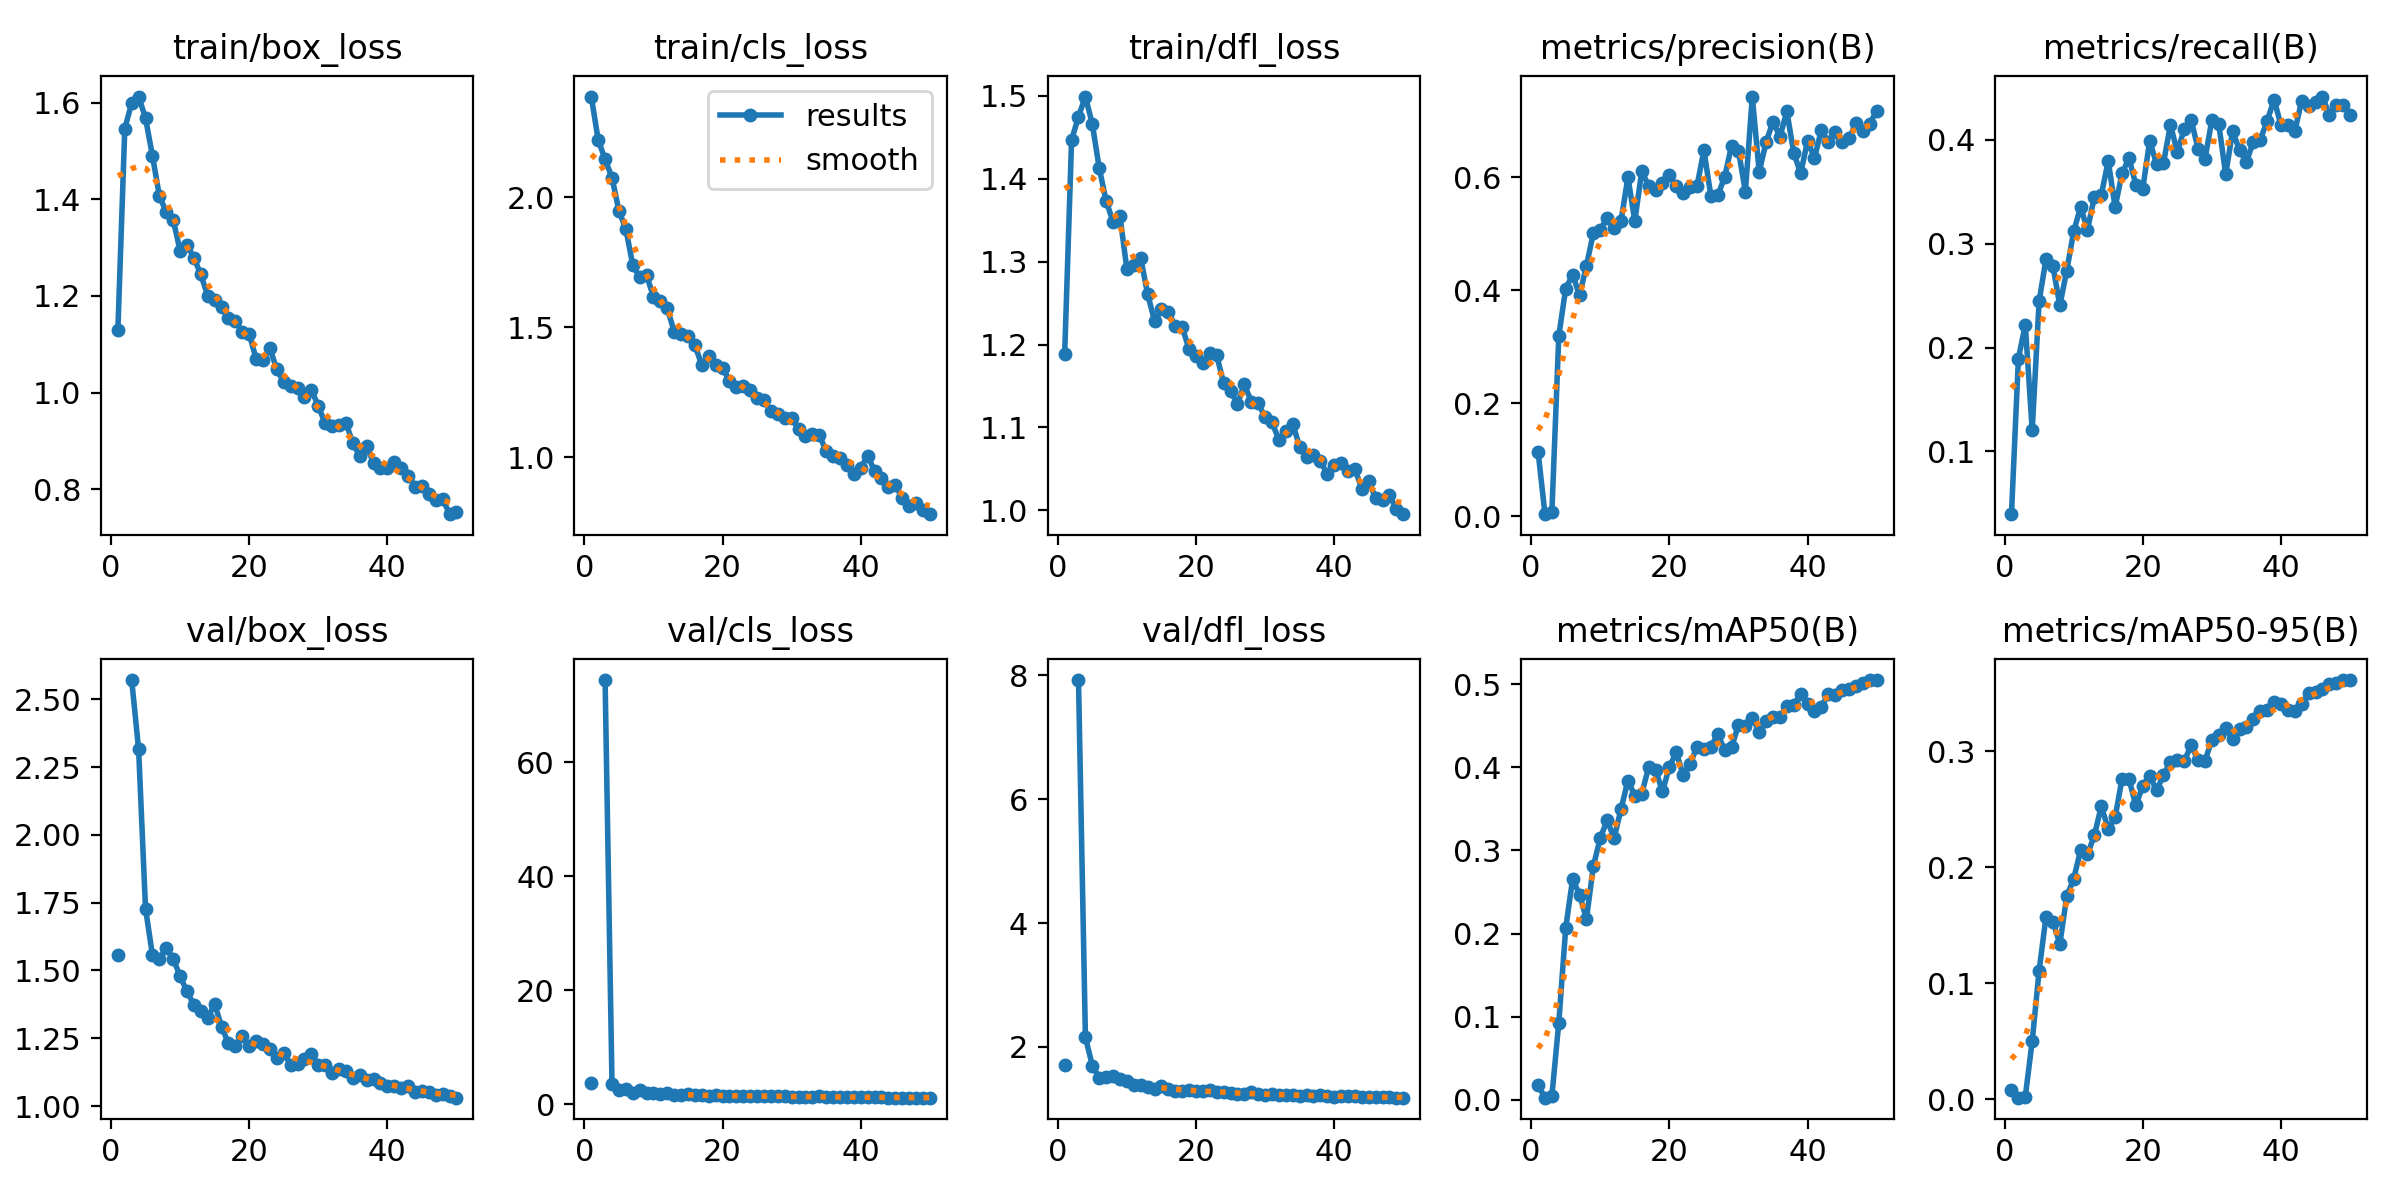

The file beside this chart, header and first rows:
epoch, time, train/box_loss, train/cls_loss, train/dfl_loss, metrics/precision(B), metrics/recall(B), metrics/mAP50(B), metrics/mAP50-95(B), val/box_loss, val/cls_loss, val/dfl_loss, lr/pg0, lr/pg1, lr/pg2
1, 47.15, 1.129, 2.386, 1.189, 0.1144, 0.03945, 0.01772, 0.00794, 1.555, 3.676, 1.701, 0.0006566, 0.0006566, 0.0006566
2, 90.01, 1.546, 2.22, 1.447, 0.00381, 0.1893, 0.00253, 0.00122, nan, nan, nan, 0.001297, 0.001297, 0.001297
3, 131.5, 1.599, 2.145, 1.475, 0.00796, 0.2219, 0.00453, 0.00216, 2.571, 74.38, 7.926, 0.001911, 0.001911, 0.001911
4, 172.1, 1.612, 2.075, 1.499, 0.3193, 0.1203, 0.09299, 0.04988, 2.316, 3.546, 2.155, 0.001881, 0.001881, 0.001881
5, 217.4, 1.568, 1.947, 1.466, 0.4028, 0.2446, 0.2067, 0.1108, 1.728, 2.484, 1.697, 0.001842, 0.001842, 0.001842
6, 261.9, 1.49, 1.878, 1.413, 0.4272, 0.2854, 0.2656, 0.1573, 1.557, 2.654, 1.501, 0.001802, 0.001802, 0.001802
7, 305.5, 1.407, 1.74, 1.373, 0.391, 0.2781, 0.2469, 0.1531, 1.544, 2.069, 1.514, 0.001762, 0.001762, 0.001762
8, 345.6, 1.373, 1.692, 1.348, 0.4431, 0.2406, 0.2176, 0.1338, 1.584, 2.59, 1.533, 0.001723, 0.001723, 0.001723
9, 387.2, 1.358, 1.7, 1.355, 0.5012, 0.2742, 0.2811, 0.175, 1.544, 1.907, 1.477, 0.001683, 0.001683, 0.001683
10, 430.7, 1.294, 1.618, 1.291, 0.5065, 0.3118, 0.3151, 0.1898, 1.479, 2.05, 1.453, 0.001644, 0.001644, 0.001644
11, 477, 1.306, 1.6, 1.296, 0.5282, 0.3353, 0.3363, 0.2145, 1.423, 1.742, 1.392, 0.001604, 0.001604, 0.001604
12, 519.8, 1.279, 1.573, 1.305, 0.5102, 0.3136, 0.3148, 0.2109, 1.374, 2.037, 1.385, 0.001564, 0.001564, 0.001564
13, 560.6, 1.245, 1.483, 1.261, 0.5221, 0.3452, 0.3497, 0.2275, 1.349, 1.65, 1.357, 0.001525, 0.001525, 0.001525
14, 607.5, 1.2, 1.473, 1.229, 0.5997, 0.3472, 0.3839, 0.2525, 1.324, 1.572, 1.318, 0.001485, 0.001485, 0.001485
15, 649.1, 1.192, 1.465, 1.243, 0.5222, 0.3797, 0.366, 0.2329, 1.378, 1.751, 1.376, 0.001446, 0.001446, 0.001446
16, 691.5, 1.178, 1.431, 1.24, 0.6104, 0.3353, 0.3684, 0.2429, 1.293, 1.57, 1.313, 0.001406, 0.001406, 0.001406
17, 731.7, 1.155, 1.354, 1.222, 0.5846, 0.3679, 0.4, 0.276, 1.231, 1.576, 1.293, 0.001366, 0.001366, 0.001366
18, 774.7, 1.149, 1.388, 1.221, 0.5764, 0.3824, 0.3971, 0.2758, 1.222, 1.449, 1.283, 0.001327, 0.001327, 0.001327
19, 815.2, 1.126, 1.355, 1.194, 0.5901, 0.357, 0.371, 0.2533, 1.258, 1.648, 1.298, 0.001287, 0.001287, 0.001287
20, 856.5, 1.122, 1.343, 1.187, 0.6033, 0.3531, 0.4005, 0.2698, 1.222, 1.494, 1.29, 0.001248, 0.001248, 0.001248
21, 897.6, 1.07, 1.295, 1.178, 0.5843, 0.3992, 0.418, 0.2789, 1.24, 1.434, 1.292, 0.001208, 0.001208, 0.001208
22, 944, 1.068, 1.27, 1.19, 0.5717, 0.3767, 0.3907, 0.266, 1.229, 1.492, 1.297, 0.001168, 0.001168, 0.001168
23, 985, 1.092, 1.273, 1.187, 0.5817, 0.3777, 0.4045, 0.2794, 1.211, 1.417, 1.273, 0.001129, 0.001129, 0.001129
24, 1026, 1.048, 1.258, 1.154, 0.5844, 0.4145, 0.4244, 0.2908, 1.176, 1.374, 1.266, 0.001089, 0.001089, 0.001089
25, 1072, 1.022, 1.229, 1.145, 0.647, 0.3886, 0.4216, 0.2924, 1.196, 1.529, 1.262, 0.00105, 0.00105, 0.00105
26, 1117, 1.014, 1.222, 1.128, 0.5673, 0.4103, 0.4244, 0.2914, 1.152, 1.544, 1.236, 0.00101, 0.00101, 0.00101
27, 1161, 1.01, 1.177, 1.152, 0.5675, 0.4192, 0.4402, 0.3049, 1.157, 1.379, 1.233, 0.0009704, 0.0009704, 0.0009704
28, 1208, 0.9912, 1.169, 1.131, 0.6, 0.3915, 0.4207, 0.2923, 1.175, 1.423, 1.268, 0.0009308, 0.0009308, 0.0009308
29, 1249, 1.006, 1.15, 1.129, 0.6552, 0.3817, 0.424, 0.2914, 1.193, 1.425, 1.241, 0.0008912, 0.0008912, 0.0008912
30, 1290, 0.9726, 1.151, 1.113, 0.6468, 0.419, 0.4513, 0.3098, 1.153, 1.313, 1.228, 0.0008516, 0.0008516, 0.0008516
31, 1336, 0.9366, 1.109, 1.106, 0.5742, 0.4152, 0.4503, 0.3136, 1.151, 1.294, 1.242, 0.000812, 0.000812, 0.000812
32, 1383, 0.9304, 1.081, 1.085, 0.7424, 0.3669, 0.4595, 0.3196, 1.12, 1.313, 1.225, 0.0007724, 0.0007724, 0.0007724
33, 1431, 0.9336, 1.091, 1.096, 0.6089, 0.4085, 0.4431, 0.3103, 1.137, 1.337, 1.226, 0.0007328, 0.0007328, 0.0007328
34, 1476, 0.9376, 1.087, 1.104, 0.662, 0.3901, 0.4555, 0.3192, 1.129, 1.39, 1.218, 0.0006932, 0.0006932, 0.0006932
35, 1522, 0.896, 1.024, 1.077, 0.6981, 0.3787, 0.4607, 0.3204, 1.105, 1.315, 1.213, 0.0006536, 0.0006536, 0.0006536
36, 1568, 0.8687, 1.005, 1.064, 0.671, 0.3984, 0.4612, 0.3281, 1.113, 1.32, 1.219, 0.000614, 0.000614, 0.000614
37, 1614, 0.8891, 0.997, 1.066, 0.7164, 0.4004, 0.4737, 0.3343, 1.097, 1.265, 1.205, 0.0005744, 0.0005744, 0.0005744
38, 1661, 0.8553, 0.9707, 1.059, 0.6426, 0.4182, 0.4755, 0.3356, 1.1, 1.245, 1.228, 0.0005348, 0.0005348, 0.0005348
39, 1707, 0.8446, 0.9363, 1.044, 0.6067, 0.4389, 0.4883, 0.3426, 1.084, 1.219, 1.207, 0.0004952, 0.0004952, 0.0004952
40, 1755, 0.8444, 0.9607, 1.055, 0.6638, 0.4142, 0.476, 0.3407, 1.073, 1.272, 1.189, 0.0004556, 0.0004556, 0.0004556
41, 1802, 0.8567, 1.005, 1.058, 0.6336, 0.4145, 0.4676, 0.335, 1.075, 1.293, 1.199, 0.000416, 0.000416, 0.000416
42, 1844, 0.8439, 0.9488, 1.048, 0.6835, 0.4083, 0.4723, 0.3344, 1.067, 1.273, 1.205, 0.0003764, 0.0003764, 0.0003764
43, 1890, 0.8286, 0.92, 1.05, 0.6618, 0.4379, 0.4887, 0.3404, 1.073, 1.22, 1.207, 0.0003368, 0.0003368, 0.0003368
44, 1935, 0.8055, 0.8868, 1.026, 0.6795, 0.4329, 0.4866, 0.3502, 1.052, 1.169, 1.189, 0.0002972, 0.0002972, 0.0002972
45, 1976, 0.8074, 0.8933, 1.035, 0.6614, 0.4369, 0.4927, 0.3511, 1.056, 1.185, 1.192, 0.0002576, 0.0002576, 0.0002576
46, 2022, 0.7911, 0.8444, 1.015, 0.6684, 0.4418, 0.4943, 0.3536, 1.05, 1.194, 1.194, 0.000218, 0.000218, 0.000218
47, 2065, 0.779, 0.8144, 1.012, 0.6952, 0.4241, 0.4984, 0.3576, 1.041, 1.186, 1.187, 0.0001784, 0.0001784, 0.0001784
48, 2113, 0.7807, 0.8245, 1.018, 0.6819, 0.4334, 0.5018, 0.3585, 1.045, 1.17, 1.186, 0.0001388, 0.0001388, 0.0001388
49, 2158, 0.7489, 0.7968, 1.001, 0.6947, 0.4339, 0.505, 0.3613, 1.036, 1.172, 1.179, 9.92e-05, 9.92e-05, 9.92e-05
50, 2199, 0.754, 0.7822, 0.9954, 0.7168, 0.4241, 0.5051, 0.361, 1.031, 1.165, 1.179, 5.96e-05, 5.96e-05, 5.96e-05
